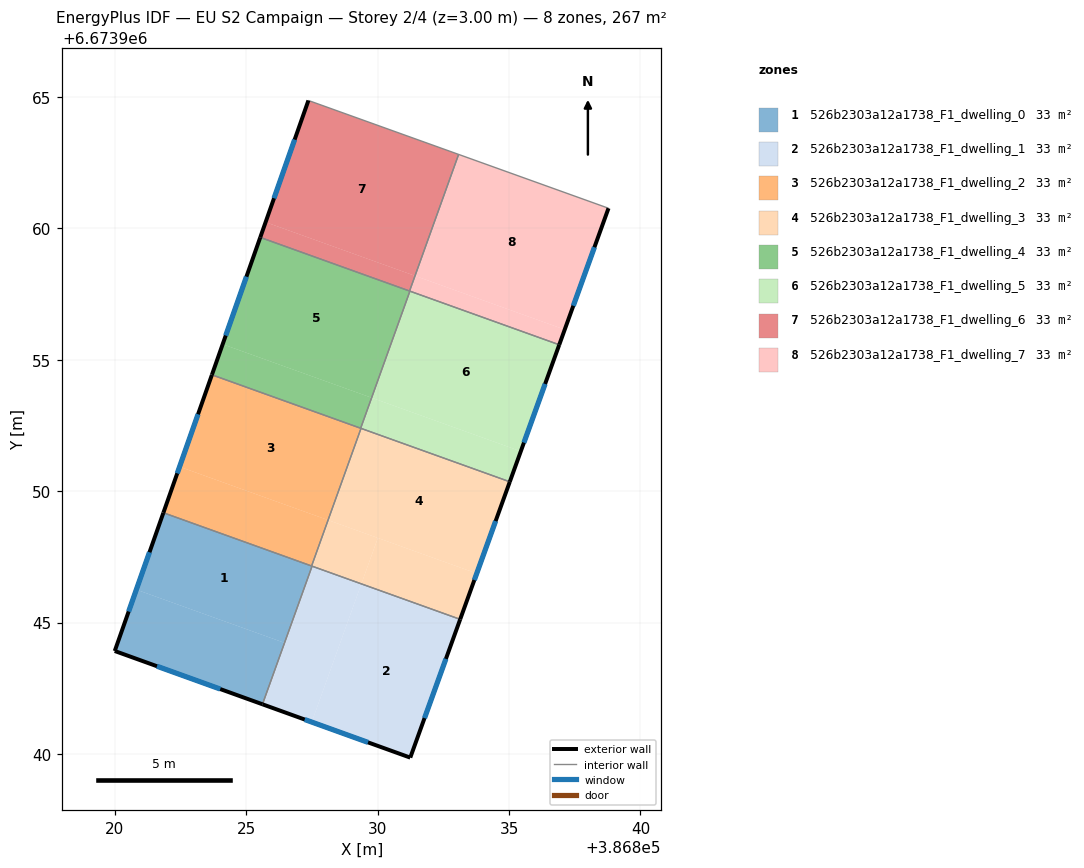
=== STOREY PLAN SPEC (per zone: floor XY polygon, exterior-wall plan segments, windows/doors) ===
zone 1: 526b2303a12a1738_F1_dwelling_0  (33.4 m²)
  floor: (386827.50, 6673947.15) (386826.45, 6673944.23) (386820.82, 6673946.25) (386821.85, 6673949.18)
  floor: (386827.51, 6673947.15) (386825.62, 6673941.89) (386820.00, 6673943.92) (386820.82, 6673946.25) (386826.45, 6673944.23) (386827.50, 6673947.15)
  exterior wall: (386820.00, 6673943.92) – (386825.62, 6673941.89)  [6.0 m]
    window: (386821.61, 6673943.34) – (386824.01, 6673942.47)  [3.3 m²]
  exterior wall: (386821.85, 6673949.18) – (386820.00, 6673943.92)  [5.6 m]
    window: (386821.32, 6673947.68) – (386820.53, 6673945.42)  [3.1 m²]
  interior walls: 3
zone 2: 526b2303a12a1738_F1_dwelling_1  (33.4 m²)
  floor: (386833.14, 6673945.12) (386831.24, 6673939.86) (386827.50, 6673941.22) (386829.38, 6673946.47)
  floor: (386829.38, 6673946.47) (386827.50, 6673941.22) (386825.62, 6673941.89) (386827.51, 6673947.15)
  exterior wall: (386831.24, 6673939.86) – (386833.14, 6673945.12)  [5.6 m]
    window: (386831.79, 6673941.37) – (386832.60, 6673943.62)  [3.1 m²]
  exterior wall: (386825.62, 6673941.89) – (386831.24, 6673939.86)  [6.0 m]
    window: (386827.23, 6673941.31) – (386829.64, 6673940.44)  [3.3 m²]
  interior walls: 2
zone 3: 526b2303a12a1738_F1_dwelling_2  (33.4 m²)
  floor: (386829.37, 6673952.39) (386828.11, 6673948.90) (386822.47, 6673950.93) (386823.70, 6673954.42)
  floor: (386828.12, 6673948.90) (386827.49, 6673947.15) (386821.85, 6673949.18) (386822.47, 6673950.93)
  exterior wall: (386823.70, 6673954.42) – (386821.85, 6673949.18)  [5.6 m]
    window: (386823.17, 6673952.93) – (386822.38, 6673950.68)  [3.1 m²]
  interior walls: 4
zone 4: 526b2303a12a1738_F1_dwelling_3  (33.4 m²)
  floor: (386835.03, 6673950.36) (386833.77, 6673946.87) (386828.12, 6673948.90) (386829.37, 6673952.39)
  floor: (386833.77, 6673946.87) (386833.14, 6673945.12) (386829.38, 6673946.47) (386830.01, 6673948.22)
  floor: (386830.01, 6673948.22) (386829.38, 6673946.47) (386827.50, 6673947.15) (386828.12, 6673948.90)
  floor: (386829.37, 6673952.39) (386827.50, 6673947.15) (386828.12, 6673948.90)
  exterior wall: (386833.14, 6673945.12) – (386835.03, 6673950.36)  [5.6 m]
    window: (386833.68, 6673946.62) – (386834.49, 6673948.86)  [3.1 m²]
  interior walls: 4
zone 5: 526b2303a12a1738_F1_dwelling_4  (33.4 m²)
  floor: (386831.23, 6673957.61) (386829.77, 6673953.55) (386824.11, 6673955.59) (386825.54, 6673959.65)
  floor: (386829.77, 6673953.55) (386829.36, 6673952.39) (386823.70, 6673954.42) (386824.11, 6673955.59)
  exterior wall: (386825.54, 6673959.65) – (386823.70, 6673954.42)  [5.5 m]
    window: (386825.01, 6673958.16) – (386824.22, 6673955.92)  [3.1 m²]
  interior walls: 4
zone 6: 526b2303a12a1738_F1_dwelling_5  (33.4 m²)
  floor: (386836.91, 6673955.57) (386835.45, 6673951.52) (386829.77, 6673953.55) (386831.23, 6673957.61)
  floor: (386835.45, 6673951.52) (386835.03, 6673950.36) (386829.37, 6673952.39) (386829.78, 6673953.55)
  floor: (386829.78, 6673953.55) (386829.37, 6673952.39) (386829.36, 6673952.39) (386829.77, 6673953.55)
  exterior wall: (386835.03, 6673950.36) – (386836.91, 6673955.57)  [5.5 m]
    window: (386835.57, 6673951.85) – (386836.37, 6673954.08)  [3.1 m²]
  interior walls: 4
zone 7: 526b2303a12a1738_F1_dwelling_6  (33.4 m²)
  floor: (386833.08, 6673962.81) (386831.42, 6673958.19) (386825.74, 6673960.23) (386827.37, 6673964.86)
  floor: (386831.42, 6673958.19) (386831.22, 6673957.61) (386825.54, 6673959.65) (386825.74, 6673960.23)
  exterior wall: (386827.37, 6673964.86) – (386825.54, 6673959.65)  [5.5 m]
    window: (386826.84, 6673963.37) – (386826.06, 6673961.14)  [3.0 m²]
  interior walls: 3
zone 8: 526b2303a12a1738_F1_dwelling_7  (33.4 m²)
  floor: (386838.78, 6673960.76) (386837.12, 6673956.15) (386831.42, 6673958.19) (386833.08, 6673962.81)
  floor: (386837.12, 6673956.15) (386836.91, 6673955.57) (386831.23, 6673957.61) (386831.43, 6673958.19)
  exterior wall: (386836.91, 6673955.57) – (386838.78, 6673960.76)  [5.5 m]
    window: (386837.45, 6673957.05) – (386838.25, 6673959.28)  [3.0 m²]
  interior walls: 4

=== DERIVED (storey summary) ===
Building: EU S2 Campaign
Storey: 2 of 4  (floor level z = 3.00 m)
Storey gross floor area: 267.4 m²
Zones on this storey: 8
  - 526b2303a12a1738_F1_dwelling_0: floor 33.4 m²; exterior wall 11.5 m (34.6 m²); 2 window(s) 6.4 m²; WWR 18.4%
  - 526b2303a12a1738_F1_dwelling_1: floor 33.4 m²; exterior wall 11.6 m (34.7 m²); 2 window(s) 6.4 m²; WWR 18.4%
  - 526b2303a12a1738_F1_dwelling_2: floor 33.4 m²; exterior wall 5.6 m (16.7 m²); 1 window(s) 3.1 m²; WWR 18.4%
  - 526b2303a12a1738_F1_dwelling_3: floor 33.4 m²; exterior wall 5.6 m (16.7 m²); 1 window(s) 3.1 m²; WWR 18.4%
  - 526b2303a12a1738_F1_dwelling_4: floor 33.4 m²; exterior wall 5.5 m (16.6 m²); 1 window(s) 3.1 m²; WWR 18.4%
  - 526b2303a12a1738_F1_dwelling_5: floor 33.4 m²; exterior wall 5.5 m (16.6 m²); 1 window(s) 3.1 m²; WWR 18.4%
  - 526b2303a12a1738_F1_dwelling_6: floor 33.4 m²; exterior wall 5.5 m (16.6 m²); 1 window(s) 3.0 m²; WWR 18.4%
  - 526b2303a12a1738_F1_dwelling_7: floor 33.4 m²; exterior wall 5.5 m (16.6 m²); 1 window(s) 3.0 m²; WWR 18.4%
Zone adjacency (shared interzone walls):
  - 526b2303a12a1738_F1_dwelling_0 ↔ 526b2303a12a1738_F1_dwelling_1
  - 526b2303a12a1738_F1_dwelling_0 ↔ 526b2303a12a1738_F1_dwelling_2
  - 526b2303a12a1738_F1_dwelling_0 ↔ 526b2303a12a1738_F1_dwelling_3
  - 526b2303a12a1738_F1_dwelling_1 ↔ 526b2303a12a1738_F1_dwelling_3
  - 526b2303a12a1738_F1_dwelling_2 ↔ 526b2303a12a1738_F1_dwelling_3
  - 526b2303a12a1738_F1_dwelling_2 ↔ 526b2303a12a1738_F1_dwelling_4
  - 526b2303a12a1738_F1_dwelling_2 ↔ 526b2303a12a1738_F1_dwelling_5
  - 526b2303a12a1738_F1_dwelling_3 ↔ 526b2303a12a1738_F1_dwelling_5
  - 526b2303a12a1738_F1_dwelling_4 ↔ 526b2303a12a1738_F1_dwelling_5
  - 526b2303a12a1738_F1_dwelling_4 ↔ 526b2303a12a1738_F1_dwelling_6
  - 526b2303a12a1738_F1_dwelling_4 ↔ 526b2303a12a1738_F1_dwelling_7
  - 526b2303a12a1738_F1_dwelling_5 ↔ 526b2303a12a1738_F1_dwelling_7
  - 526b2303a12a1738_F1_dwelling_6 ↔ 526b2303a12a1738_F1_dwelling_7